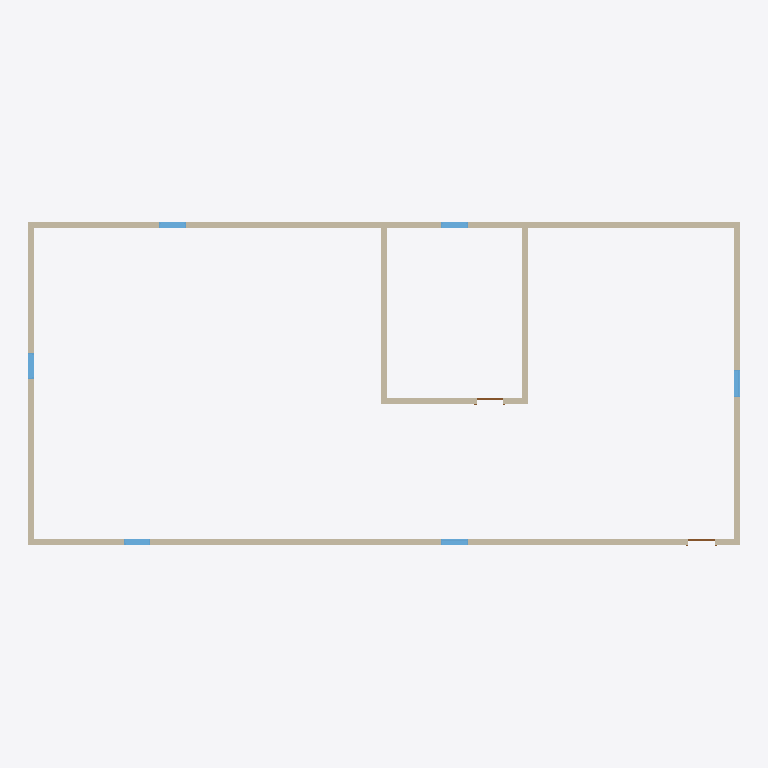
Plan cut of the same IFC building model at storey 'Level 1' (level 0.00 m, cut at 1.40 m), seen from above with north up, elements coloured by IFC class: 7 walls (beige), 6 windows (light blue), 2 doors (brown). Cut surfaces are drawn darker.
Extent 24.6 m × 11.2 m × 6.1 m (x, y, z). Storeys (2): Level 1 at 0.00 m; Level 2 at 3.05 m. Elements (22): 14 IfcWallStandardCase, 6 IfcWindow, 2 IfcDoor.

HEADER;
FILE_DESCRIPTION(('ViewDefinition [CoordinationView_V2.0]'),'2;1');
FILE_NAME('Project Number','2022-03-06T21:07:11',(''),(''),'The EXPRESS Data Manager Version 5.02.0100.07 : 28 Aug 2013','21.1.50.27 - Exporter 21.1.50.27 - Alternate UI 21.1.50.27','');
FILE_SCHEMA(('IFC2X3'));
ENDSEC;
DATA;
#127=IFCPROJECT('1oIjVRcATFnhbX509WZ1bj',#41,'Project Number',$,$,'Project Name','Project Status',(#119),#114);
#156=IFCSITE('1oIjVRcATFnhbX509WZ1bl',#41,'Default',$,$,#155,$,$,.ELEMENT.,$,$,$,$,$);
#137=IFCBUILDING('1oIjVRcATFnhbX509WZ1bi',#41,'',$,$,#32,$,'',.ELEMENT.,$,$,$);
#146=IFCBUILDINGSTOREY('1oIjVRcATFnhbX50AVS_Q3',#41,'Level 1',$,'Level:1/4" Head',#144,$,'Level 1',.ELEMENT.,0.0);
#152=IFCBUILDINGSTOREY('1oIjVRcATFnhbX50AVSy17',#41,'Level 2',$,'Level:1/4" Head',#151,$,'Level 2',.ELEMENT.,119.999999999981);
#229=IFCWALLSTANDARDCASE('1Ex0d_ccX8ZuzcyEl8$L2d',#41,'Basic Wall:Generic - 8":355763',$,'Basic Wall:Generic - 8"',#194,#225,'355763');
#695=IFCWALLSTANDARDCASE('1Ex0d_ccX8ZuzcyEl8$L2X',#41,'Basic Wall:Generic - 8":355765',$,'Basic Wall:Generic - 8"',#671,#693,'355765');
#513=IFCWALLSTANDARDCASE('1Ex0d_ccX8ZuzcyEl8$L2W',#41,'Basic Wall:Generic - 8":355764',$,'Basic Wall:Generic - 8"',#489,#511,'355764');
#877=IFCWALLSTANDARDCASE('1Ex0d_ccX8ZuzcyEl8$L2Y',#41,'Basic Wall:Generic - 8":355766',$,'Basic Wall:Generic - 8"',#853,#875,'355766');
#1059=IFCWALLSTANDARDCASE('1Ex0d_ccX8ZuzcyEl8$L3M',#41,'Basic Wall:Generic - 8":355778',$,'Basic Wall:Generic - 8"',#1035,#1057,'355778');
#1423=IFCWALLSTANDARDCASE('1Ex0d_ccX8ZuzcyEl8$L3G',#41,'Basic Wall:Generic - 8":355780',$,'Basic Wall:Generic - 8"',#1399,#1421,'355780');
#1241=IFCWALLSTANDARDCASE('1Ex0d_ccX8ZuzcyEl8$L3N',#41,'Basic Wall:Generic - 8":355779',$,'Basic Wall:Generic - 8"',#1217,#1239,'355779');
#2149=IFCWINDOW('1Ex0d_ccX8Zuzc_Eh8$LDh',#41,'Fixed:36" x 48":355967',$,'Fixed:36" x 48"',#2793,#2143,'355967',48.0,36.0);
#2271=IFCWINDOW('1Ex0d_ccX8Zuzc_Eh8$LE_',#41,'Fixed:36" x 48":356010',$,'Fixed:36" x 48"',#2955,#2265,'356010',48.0,36.0);
#2332=IFCWINDOW('1Ex0d_ccX8Zuzc_Eh8$LEf',#41,'Fixed:36" x 48":356029',$,'Fixed:36" x 48"',#2819,#2326,'356029',48.0,36.0);
#2393=IFCWINDOW('1Ex0d_ccX8Zuzc_Eh8$LF8',#41,'Fixed:36" x 48":356060',$,'Fixed:36" x 48"',#2927,#2387,'356060',48.0,36.0);
#2034=IFCWINDOW('1Ex0d_ccX8Zuzc_Eh8$LDO',#41,'Fixed:36" x 48":355916',$,'Fixed:36" x 48"',#2901,#2028,'355916',48.0,36.0);
#2210=IFCWINDOW('1Ex0d_ccX8Zuzc_Eh8$LE1',#41,'Fixed:36" x 48":355989',$,'Fixed:36" x 48"',#2847,#2204,'355989',48.0,36.0);
#1702=IFCDOOR('1Ex0d_ccX8Zuzc_Eh8$L3F',#41,'Single-Flush:36" x 84":355803',$,'Single-Flush:36" x 84"',#2875,#1696,'355803',84.0,36.0);
#1827=IFCDOOR('1Ex0d_ccX8Zuzc_Eh8$LCq',#41,'Single-Flush:36" x 84":355872',$,'Single-Flush:36" x 84"',#2983,#1821,'355872',84.0,36.0);
ENDSEC;